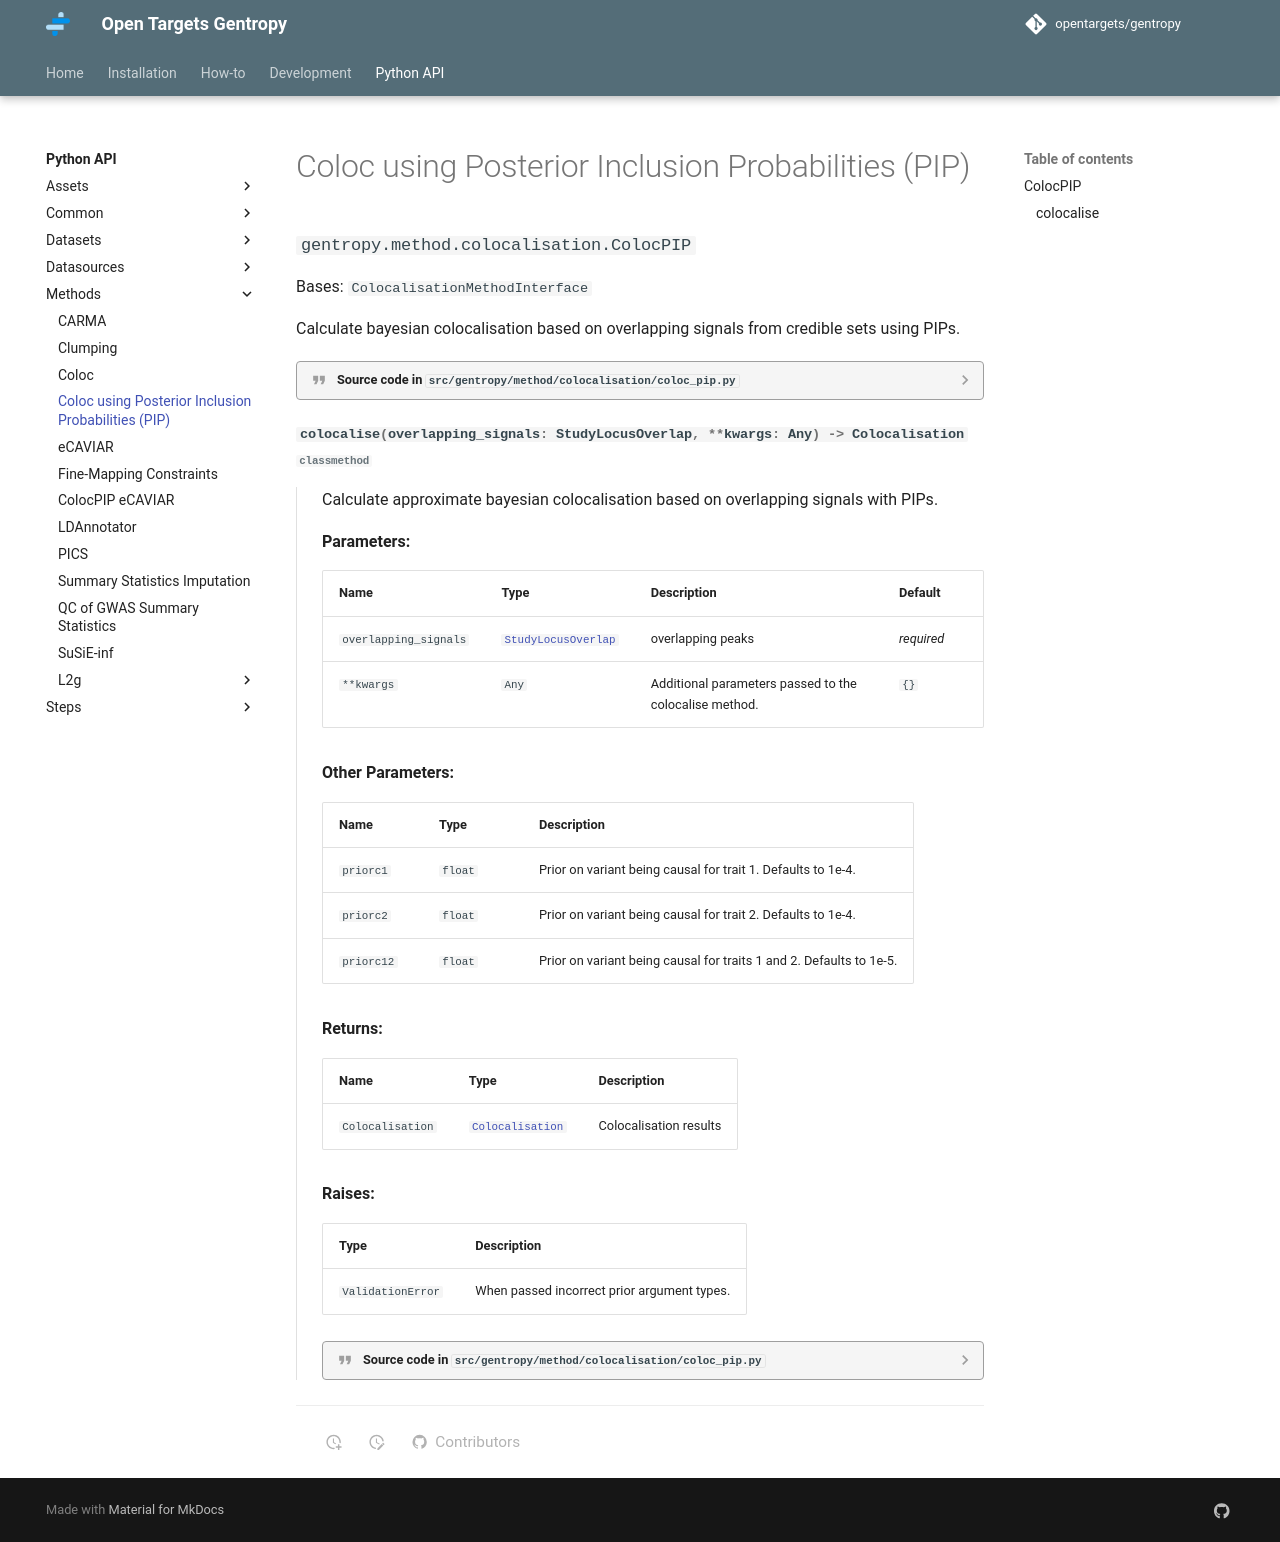

repository: opentargets/gentropy · page: python_api/methods/coloc_pip/index.html · generator: mkdocs

---
title: Coloc using Posterior Inclusion Probabilities (PIP)
---

::: gentropy.method.colocalisation.ColocPIP
